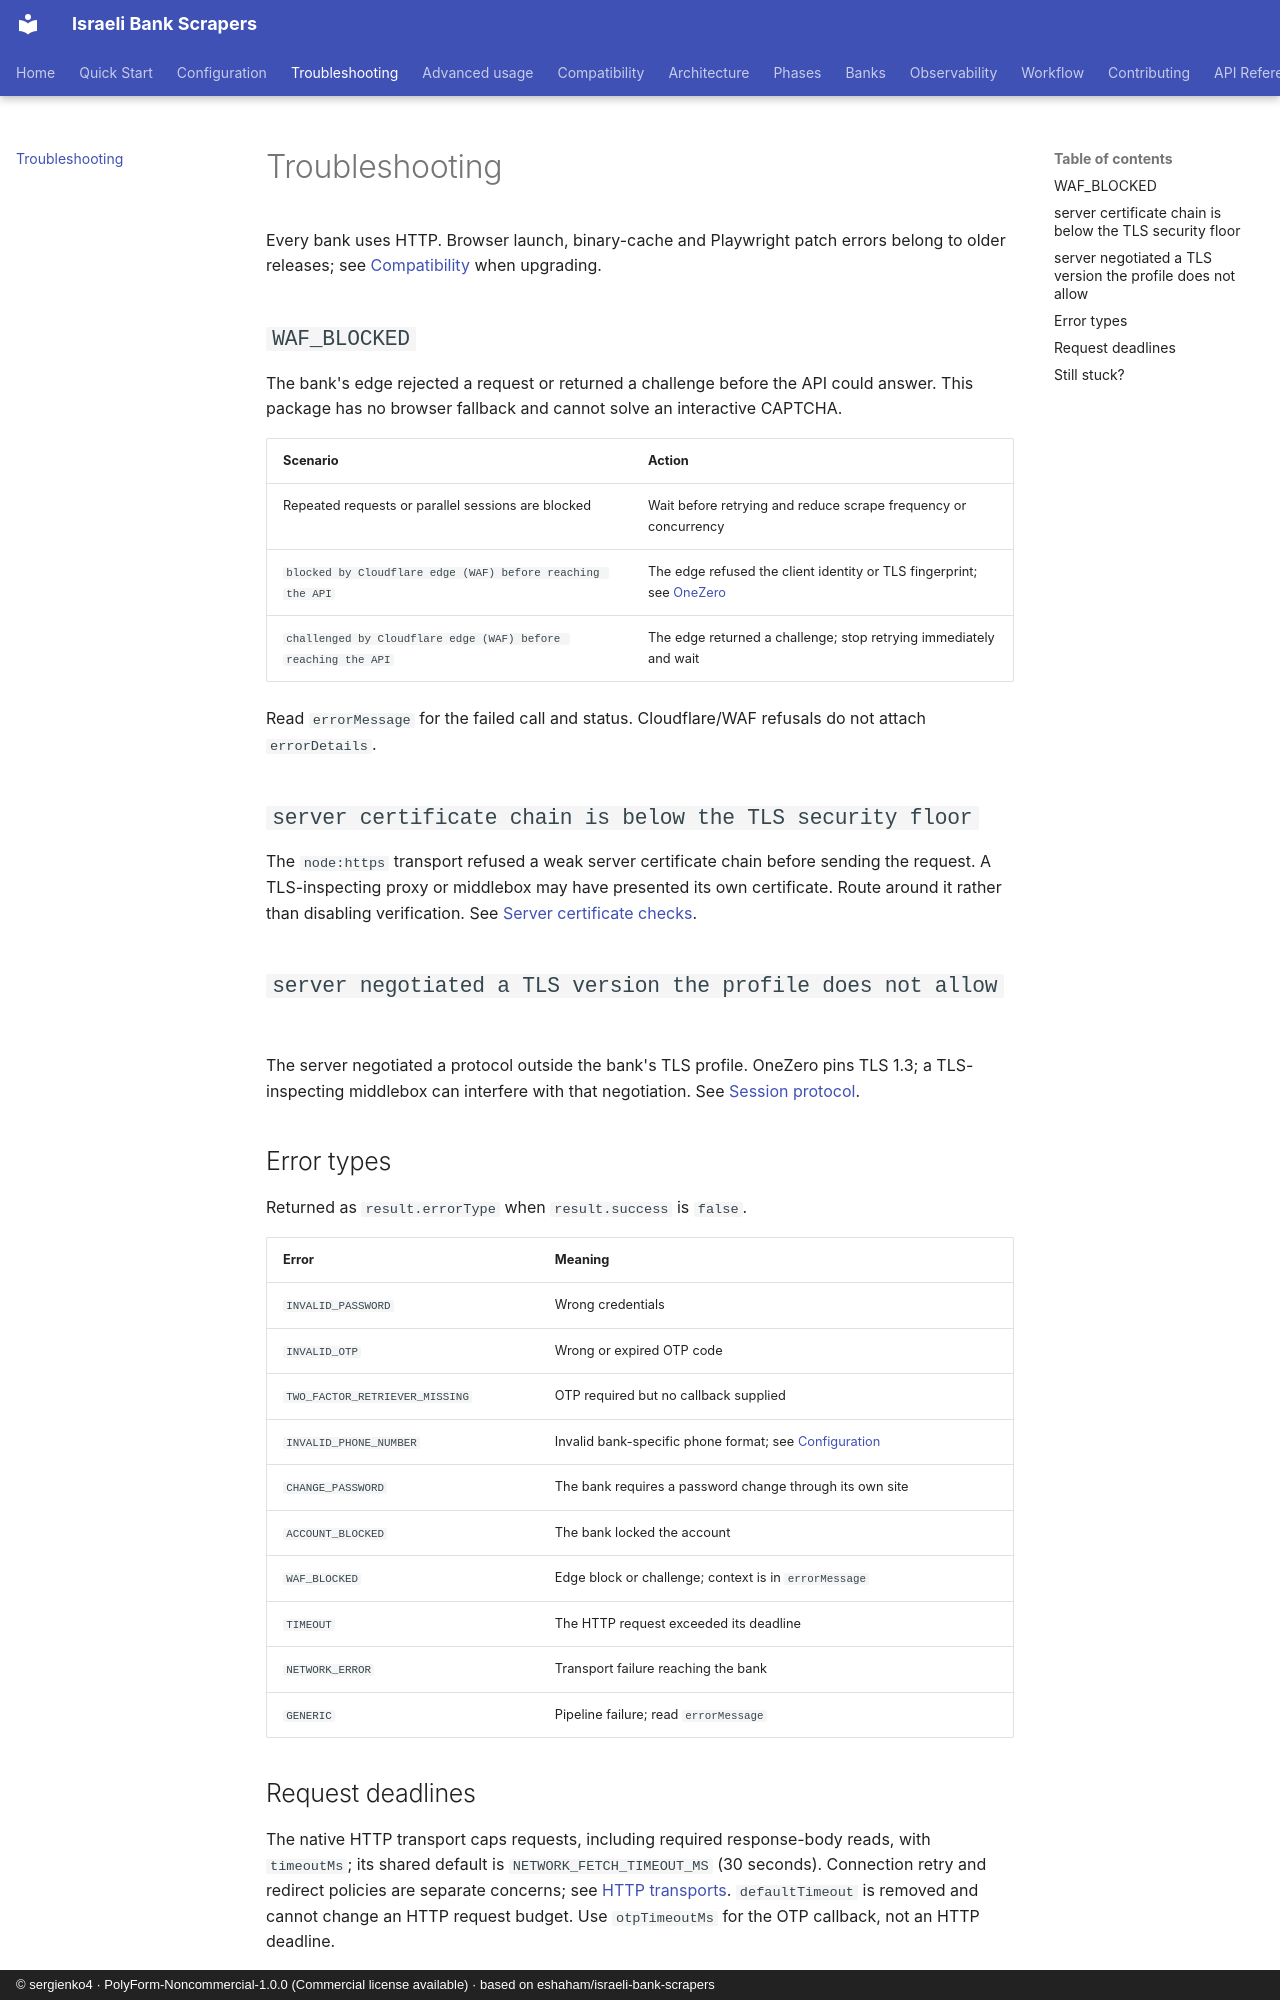

repository: sergienko4/israeli-bank-scrapers · page: troubleshooting/index.html · generator: mkdocs · copyright: © sergienko4 · PolyForm-Noncommercial-1.0.0 (Commercial license available) · based on eshaham/israeli-bank-scrapers

# Troubleshooting

Every bank uses HTTP. Browser launch, binary-cache and Playwright patch errors
belong to older releases; see [Compatibility](compatibility.md) when upgrading.

## `WAF_BLOCKED`

The bank's edge rejected a request or returned a challenge before the API
could answer. This package has no browser fallback and cannot solve an
interactive CAPTCHA.

| Scenario                                                      | Action                                                                                                                      |
| ------------------------------------------------------------- | --------------------------------------------------------------------------------------------------------------------------- |
| Repeated requests or parallel sessions are blocked            | Wait before retrying and reduce scrape frequency or concurrency                                                             |
| `blocked by Cloudflare edge (WAF) before reaching the API`    | The edge refused the client identity or TLS fingerprint; see [OneZero](banks/onezero.md#what-happens-when-the-edge-refuses) |
| `challenged by Cloudflare edge (WAF) before reaching the API` | The edge returned a challenge; stop retrying immediately and wait                                                           |

Read `errorMessage` for the failed call and status. Cloudflare/WAF refusals do
not attach `errorDetails`.

## `server certificate chain is below the TLS security floor`

The `node:https` transport refused a weak server certificate chain before
sending the request. A TLS-inspecting proxy or middlebox may have presented
its own certificate. Route around it rather than disabling verification.
See [Server certificate checks](banks/onezero.md#server-certificate-checks).

## `server negotiated a TLS version the profile does not allow`

The server negotiated a protocol outside the bank's TLS profile. OneZero
pins TLS 1.3; a TLS-inspecting middlebox can interfere with that negotiation.
See [Session protocol](banks/onezero.md#session-protocol).

## Error types

Returned as `result.errorType` when `result.success` is `false`.

| Error                          | Meaning                                                                   |
| ------------------------------ | ------------------------------------------------------------------------- |
| `INVALID_PASSWORD`             | Wrong credentials                                                         |
| `INVALID_OTP`                  | Wrong or expired OTP code                                                 |
| `TWO_FACTOR_RETRIEVER_MISSING` | OTP required but no callback supplied                                     |
| `INVALID_PHONE_NUMBER`         | Invalid bank-specific phone format; see [Configuration](configuration.md) |
| `CHANGE_PASSWORD`              | The bank requires a password change through its own site                  |
| `ACCOUNT_BLOCKED`              | The bank locked the account                                               |
| `WAF_BLOCKED`                  | Edge block or challenge; context is in `errorMessage`                     |
| `TIMEOUT`                      | The HTTP request exceeded its deadline                                    |
| `NETWORK_ERROR`                | Transport failure reaching the bank                                       |
| `GENERIC`                      | Pipeline failure; read `errorMessage`                                     |
